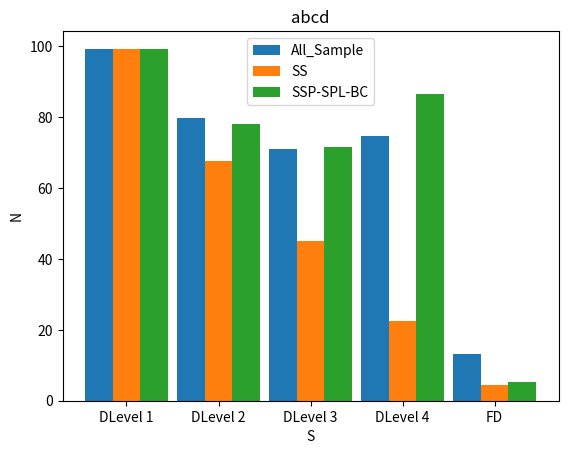

Write the Python code that produced this figure.
## Draw multiple bar charts
from matplotlib import pyplot as plt

fig = plt.figure()

ax = fig.add_subplot(111, title="abcd")
ax.set_ylabel('N')
ax.set_xlabel('S')

a = ["DLevel 1","DLevel 2","DLevel 3","DLevel 4", "FD"]

b_14 = [99.3, 79.7, 71.1, 74.8, 13.1]
b_15 = [99.1, 67.6, 45.1, 22.5, 4.4]
b_16 = [99.3, 78.0, 71.7, 86.5, 5.3]

bar_width=0.3
x_14 = list(range(len(a)))
x_15 = [i+bar_width for i in x_14]
x_16 = [i+bar_width for i in x_15]

ax.bar(x_14, b_14, width=0.3, label="All_Sample")
ax.bar(x_15, b_15, width=0.3, label="SS")
ax.bar(x_16, b_16, width=0.3, label="SSP-SPL-BC")
## Set the X-axis scale
plt.xticks(x_15,a)
ax.legend()

fig.savefig("pic_test.png")